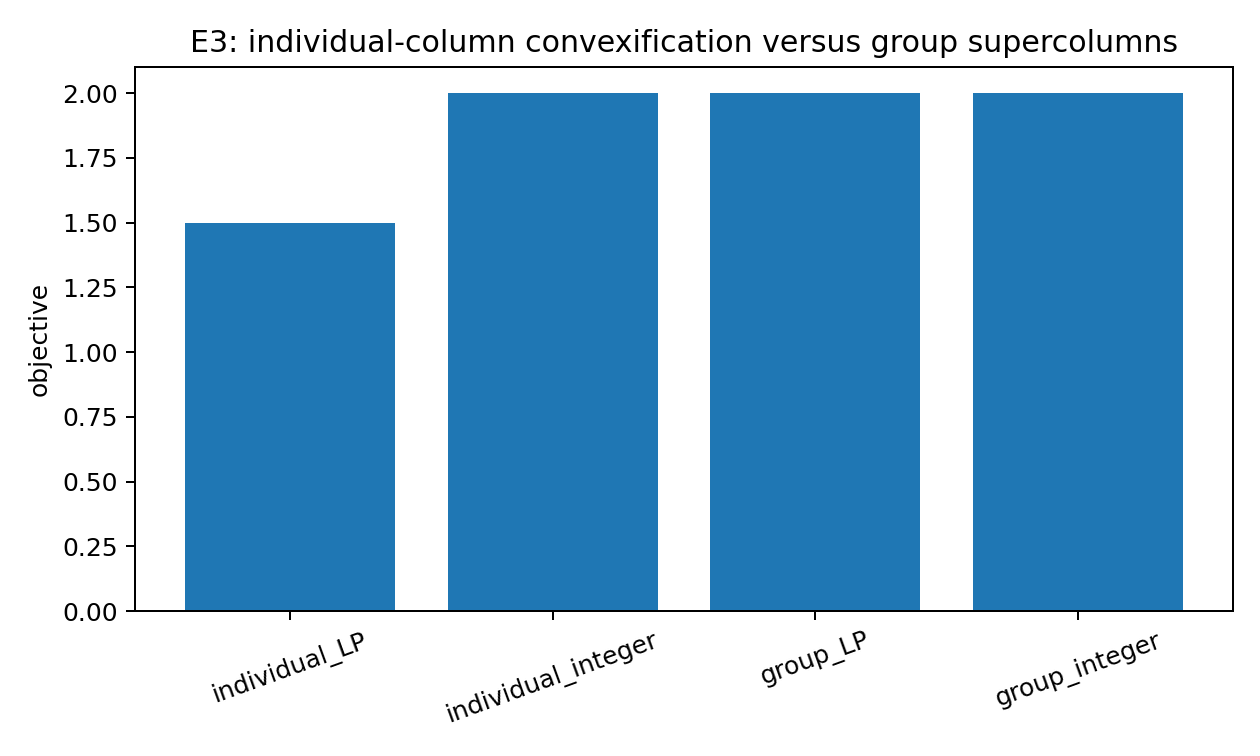

Values plotted in this chart, from the file beside it:
model, objective, nodes
individual_LP, 1.5, 0
individual_integer, 2.0, 0
group_LP, 2.0, 0
group_integer, 2.0, 0
